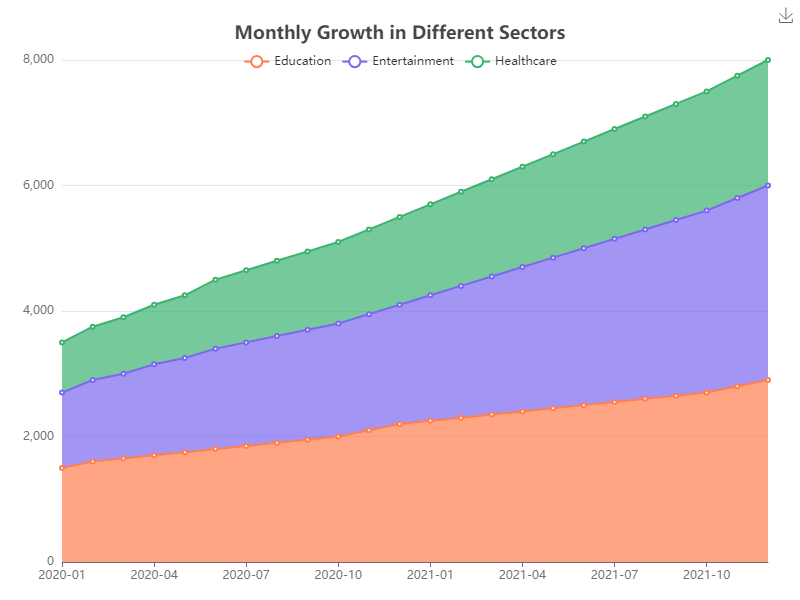

Source data for this figure (header and first rows):
date, Education, Entertainment, Healthcare
2020-01, 1500, 1200, 800
2020-02, 1600, 1300, 850
2020-03, 1650, 1350, 900
2020-04, 1700, 1450, 950
2020-05, 1750, 1500, 1000
2020-06, 1800, 1600, 1100
2020-07, 1850, 1650, 1150
2020-08, 1900, 1700, 1200
2020-09, 1950, 1750, 1250
2020-10, 2000, 1800, 1300
2020-11, 2100, 1850, 1350
2020-12, 2200, 1900, 1400
2021-01, 2250, 2000, 1450
2021-02, 2300, 2100, 1500
2021-03, 2350, 2200, 1550
2021-04, 2400, 2300, 1600
2021-05, 2450, 2400, 1650
2021-06, 2500, 2500, 1700
2021-07, 2550, 2600, 1750
2021-08, 2600, 2700, 1800
2021-09, 2650, 2800, 1850
2021-10, 2700, 2900, 1900
2021-11, 2800, 3000, 1950
2021-12, 2900, 3100, 2000
